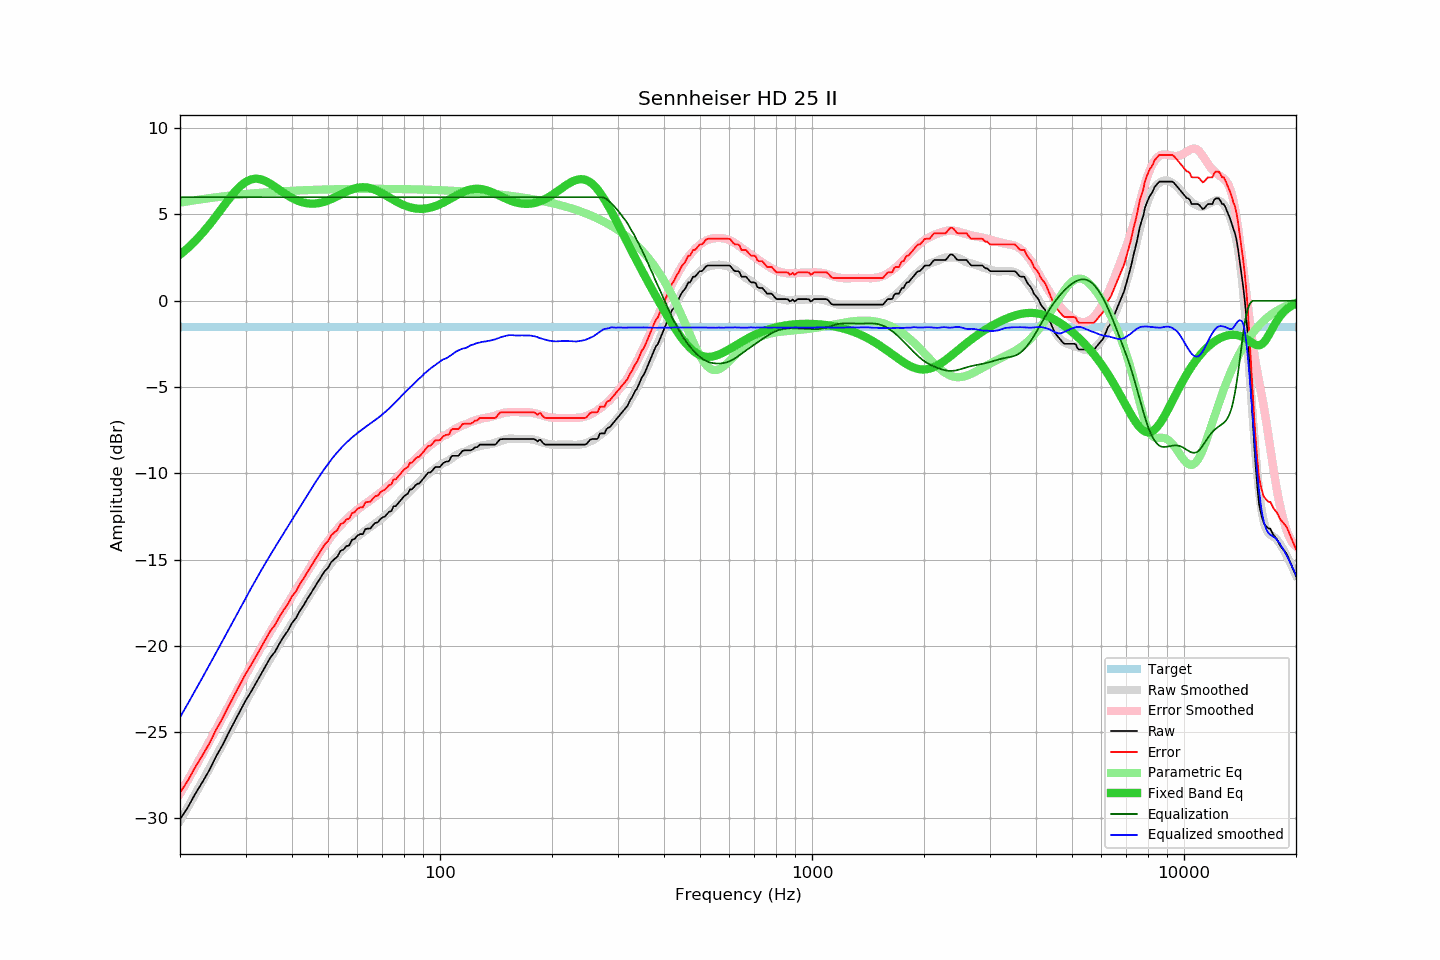

Values plotted in this chart, from the file beside it:
frequency, raw, error, smoothed, error_smoothed, equalization, parametric_eq, equalized_raw, equalized_smoothed, target
20, -30.07, -28.52, -30.14, -28.57, 6.00, 2.67, -24.07, -24.14, -1.55
21, -29.36, -27.81, -29.35, -27.78, 6.00, 3.06, -23.36, -23.35, -1.55
22, -28.57, -27.02, -28.58, -27.01, 6.00, 3.48, -22.57, -22.58, -1.55
23, -27.89, -26.34, -27.83, -26.26, 6.00, 3.93, -21.89, -21.83, -1.55
24, -27.20, -25.65, -27.10, -25.54, 6.00, 4.41, -21.20, -21.10, -1.55
25, -26.42, -24.87, -26.40, -24.84, 6.00, 4.90, -20.42, -20.40, -1.55
26, -25.77, -24.22, -25.73, -24.17, 6.00, 5.39, -19.77, -19.73, -1.55
27, -25.06, -23.51, -25.07, -23.51, 6.00, 5.86, -19.06, -19.07, -1.55
28, -24.42, -22.87, -24.44, -22.89, 6.00, 6.28, -18.42, -18.44, -1.55
29, -23.79, -22.24, -23.84, -22.28, 6.00, 6.63, -17.79, -17.84, -1.55
30, -23.19, -21.64, -23.26, -21.70, 6.00, 6.88, -17.19, -17.26, -1.55
31, -22.69, -21.14, -22.69, -21.15, 6.00, 7.03, -16.69, -16.69, -1.55
32, -22.17, -20.62, -22.17, -20.62, 6.00, 7.08, -16.17, -16.17, -1.55
33, -21.66, -20.11, -21.66, -20.12, 6.00, 7.04, -15.66, -15.66, -1.55
34, -21.16, -19.61, -21.18, -19.63, 6.00, 6.93, -15.16, -15.18, -1.55
35, -20.68, -19.13, -20.73, -19.17, 6.00, 6.78, -14.68, -14.73, -1.55
36, -20.35, -18.80, -20.29, -18.74, 6.00, 6.61, -14.35, -14.29, -1.55
37, -19.88, -18.33, -19.87, -18.31, 6.00, 6.43, -13.88, -13.87, -1.55
38, -19.47, -17.92, -19.47, -17.91, 6.00, 6.25, -13.47, -13.47, -1.55
39, -19.13, -17.58, -19.08, -17.52, 6.00, 6.10, -13.13, -13.08, -1.55
40, -18.68, -17.13, -18.70, -17.13, 6.00, 5.96, -12.68, -12.70, -1.55
41, -18.40, -16.85, -18.33, -16.76, 6.00, 5.84, -12.40, -12.33, -1.55
42, -17.97, -16.42, -17.96, -16.40, 6.00, 5.75, -11.97, -11.96, -1.55
43, -17.65, -16.10, -17.60, -16.04, 6.00, 5.69, -11.65, -11.60, -1.55
44, -17.28, -15.73, -17.27, -15.70, 6.00, 5.65, -11.28, -11.27, -1.55
45, -16.95, -15.40, -16.93, -15.37, 6.00, 5.63, -10.95, -10.93, -1.55
46, -16.61, -15.06, -16.60, -15.05, 6.00, 5.63, -10.61, -10.60, -1.55
47, -16.29, -14.74, -16.29, -14.74, 6.00, 5.65, -10.29, -10.29, -1.55
48, -15.97, -14.42, -16.00, -14.45, 6.00, 5.69, -9.97, -10.00, -1.55
49, -15.67, -14.12, -15.72, -14.17, 6.00, 5.75, -9.67, -9.72, -1.55
50, -15.48, -13.93, -15.46, -13.91, 6.00, 5.81, -9.48, -9.46, -1.55
51, -15.15, -13.60, -15.21, -13.66, 6.00, 5.89, -9.15, -9.21, -1.55
52, -14.98, -13.43, -14.98, -13.43, 6.00, 5.97, -8.98, -8.98, -1.55
53, -14.83, -13.28, -14.77, -13.22, 6.00, 6.06, -8.83, -8.77, -1.55
54, -14.50, -12.95, -14.58, -13.02, 6.00, 6.15, -8.50, -8.58, -1.55
55, -14.43, -12.88, -14.39, -12.84, 6.00, 6.24, -8.43, -8.39, -1.55
56, -14.23, -12.68, -14.22, -12.67, 6.00, 6.32, -8.23, -8.22, -1.55
57, -14.18, -12.63, -14.07, -12.52, 6.00, 6.39, -8.18, -8.07, -1.55
58, -13.86, -12.31, -13.93, -12.37, 6.00, 6.46, -7.86, -7.93, -1.55
59, -13.80, -12.25, -13.79, -12.24, 6.00, 6.51, -7.80, -7.79, -1.55
60, -13.61, -12.06, -13.67, -12.11, 6.00, 6.55, -7.61, -7.67, -1.55
61, -13.53, -11.98, -13.55, -11.99, 6.00, 6.57, -7.53, -7.55, -1.55
62, -13.53, -11.98, -13.43, -11.88, 6.00, 6.58, -7.53, -7.43, -1.55
63, -13.24, -11.69, -13.32, -11.77, 6.00, 6.58, -7.24, -7.32, -1.55
64, -13.21, -11.66, -13.21, -11.66, 6.00, 6.56, -7.21, -7.21, -1.55
65, -13.20, -11.65, -13.11, -11.56, 6.00, 6.52, -7.20, -7.11, -1.55
66, -13.02, -11.47, -13.01, -11.45, 6.00, 6.48, -7.02, -7.01, -1.55
67, -12.88, -11.33, -12.90, -11.35, 6.00, 6.42, -6.88, -6.90, -1.55
68, -12.85, -11.30, -12.81, -11.24, 6.00, 6.36, -6.85, -6.81, -1.55
69, -12.68, -11.13, -12.70, -11.14, 6.00, 6.29, -6.68, -6.70, -1.55
70, -12.56, -11.01, -12.59, -11.03, 6.00, 6.22, -6.56, -6.59, -1.55
71, -12.52, -10.97, -12.47, -10.92, 6.00, 6.15, -6.52, -6.47, -1.55
72, -12.37, -10.82, -12.35, -10.80, 6.00, 6.07, -6.37, -6.35, -1.55
73, -12.23, -10.68, -12.25, -10.68, 6.00, 5.99, -6.23, -6.25, -1.55
74, -12.20, -10.65, -12.11, -10.56, 6.00, 5.92, -6.20, -6.11, -1.55
75, -11.91, -10.36, -11.99, -10.44, 6.00, 5.84, -5.91, -5.99, -1.55
76, -11.91, -10.36, -11.87, -10.31, 6.00, 5.77, -5.91, -5.87, -1.55
77, -11.77, -10.22, -11.74, -10.19, 6.00, 5.71, -5.77, -5.74, -1.55
78, -11.62, -10.07, -11.61, -10.06, 6.00, 5.65, -5.62, -5.61, -1.55
79, -11.48, -9.93, -11.49, -9.94, 6.00, 5.59, -5.48, -5.49, -1.55
... 553 more rows
